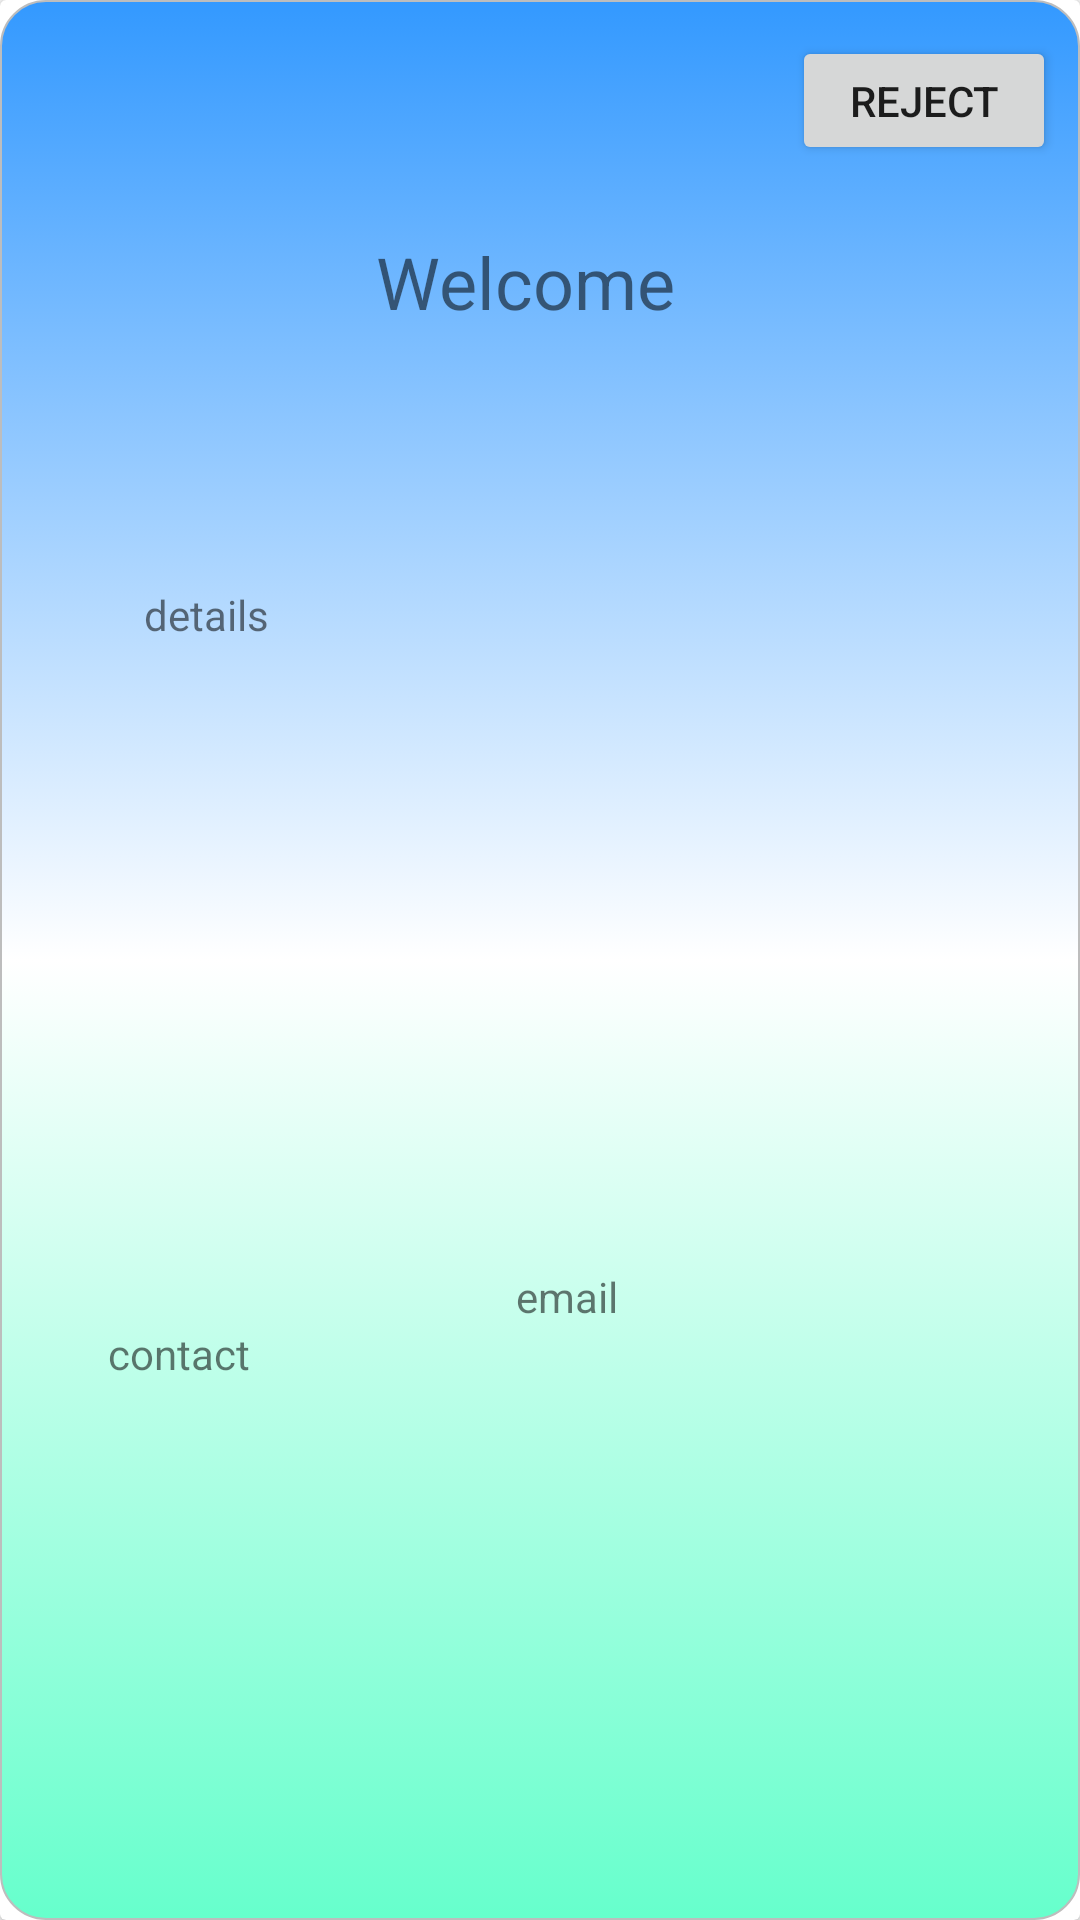

The Android layout XML behind this screen, and the referenced resources:
<!-- AndroidManifest.xml: application theme Theme.AppCompat.Light.NoActionBar.FullScreen -->
<!-- res/layout/card_pub_social.xml -->
<?xml version="1.0" encoding="utf-8"?>
<android.support.v7.widget.CardView
    android:id="@+id/cardview_forpub"
    xmlns:android="http://schemas.android.com/apk/res/android"
    xmlns:app="http://schemas.android.com/apk/res-auto"

    android:layout_width="match_parent" android:layout_height="wrap_content"
    android:layout_margin="10dp">


    <android.support.constraint.ConstraintLayout
        android:layout_width="match_parent"
        android:layout_height="match_parent"
        android:background="@drawable/designedittext">

        <TextView
            android:id="@+id/titlepub"
            android:layout_width="wrap_content"
            android:layout_height="wrap_content"
            android:layout_alignParentStart="true"
            android:layout_alignParentTop="true"
            android:layout_alignParentEnd="true"
            android:layout_marginStart="90dp"
            android:layout_marginTop="8dp"
            android:layout_marginEnd="113dp"
            android:layout_marginBottom="8dp"
            android:text="Welcome"
            android:textAlignment="center"
            android:textSize="24dp"
            app:layout_constraintBottom_toTopOf="@+id/guideline48"
            app:layout_constraintEnd_toEndOf="parent"
            app:layout_constraintHorizontal_bias="0.635"
            app:layout_constraintStart_toStartOf="parent"
            app:layout_constraintTop_toTopOf="parent" />

        <TextView
            android:id="@+id/address"
            android:layout_width="wrap_content"
            android:layout_height="wrap_content"
            android:layout_alignParentStart="true"
            android:layout_alignParentBottom="true"
            android:layout_marginStart="44dp"
            android:layout_marginTop="12dp"
            android:text="details"
            app:layout_constraintStart_toStartOf="parent"
            app:layout_constraintTop_toTopOf="@+id/guideline48" />

        <TextView
            android:id="@+id/contact"
            android:layout_width="wrap_content"
            android:layout_height="wrap_content"
            android:layout_alignParentStart="true"
            android:layout_alignParentBottom="true"
            android:layout_marginStart="32dp"
            android:layout_marginTop="4dp"
            android:layout_marginBottom="8dp"
            android:text="contact"
            app:layout_constraintBottom_toBottomOf="parent"
            app:layout_constraintStart_toStartOf="parent"
            app:layout_constraintTop_toTopOf="@+id/guideline49"
            app:layout_constraintVertical_bias="0.121" />

        <android.support.constraint.Guideline
            android:id="@+id/guideline48"
            android:layout_width="wrap_content"
            android:layout_height="wrap_content"
            android:orientation="horizontal"
            app:layout_constraintGuide_percent="0.28350514" />

        <android.support.constraint.Guideline
            android:id="@+id/guideline49"
            android:layout_width="wrap_content"
            android:layout_height="wrap_content"
            android:orientation="horizontal"
            app:layout_constraintGuide_percent="0.65" />

        <TextView
            android:id="@+id/email"
            android:layout_width="wrap_content"
            android:layout_height="wrap_content"
            android:layout_marginStart="20dp"
            android:layout_marginTop="8dp"
            android:text="email"
            app:layout_constraintStart_toStartOf="@+id/guideline75"
            app:layout_constraintTop_toTopOf="@+id/guideline49" />

        <android.support.constraint.Guideline
            android:id="@+id/guideline75"
            android:layout_width="wrap_content"
            android:layout_height="wrap_content"
            android:orientation="vertical"
            app:layout_constraintGuide_percent="0.42" />

        <Button
            android:id="@+id/rejectpub"
            android:layout_width="wrap_content"
            android:layout_height="43dp"
            android:layout_marginTop="8dp"
            android:layout_marginEnd="4dp"
            android:layout_marginBottom="8dp"
            android:text="Reject"
            app:layout_constraintBottom_toTopOf="@+id/guideline49"
            app:layout_constraintEnd_toEndOf="parent"
            app:layout_constraintTop_toTopOf="parent"
            app:layout_constraintVertical_bias="0.0" />
    </android.support.constraint.ConstraintLayout>

</android.support.v7.widget.CardView>
<!-- resources referenced by this layout -->
<resources>
  <!-- drawable designedittext: vector/xml drawable (drawable, 2160 chars, omitted) -->
  <style name="Theme.AppCompat.Light.NoActionBar.FullScreen" parent="@style/Theme.AppCompat.Light.NoActionBar">
  
      </style>
</resources>
